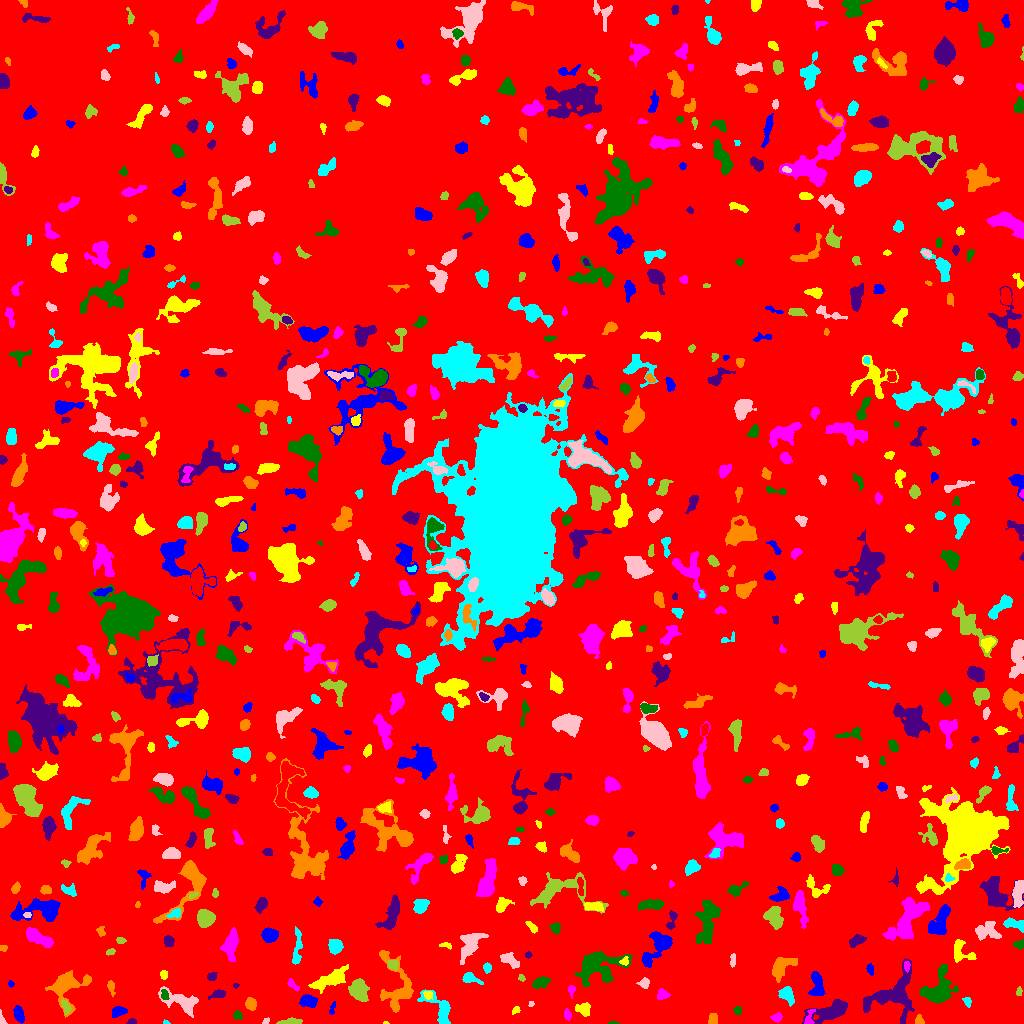

Source data for this figure (header and first rows):
ID, X, Y, A, B, theta, total_flux, mu_max, mu_median, mu_mean, R_fwhm, R_e, R10, R90, x_start, x_end, y_start, y_end, area, greylevel
0, 513.1, 506.5, 300.2, 296.5, 0.7936, 1834201, 16.0, 2.0, 2.138, 37.05, 239.7, 92.84, 388.7, 0, 1023, 0, 1023, 858058, 2.138
1, 18.56, 9.645, 3.992, 2.196, -1.317, 643.0, 8.0, 4.0, 4.203, 5.323, 3.827, 1.596, 5.917, 13, 24, 0, 18, 153, 9.203
2, 385.8, 0.6429, 1.415, 0.7099, -0.08734, 56.0, 6.0, 3.0, 3.294, 1.693, 1.128, 0.0, 1.954, 383, 389, 0, 2, 17, 8.294
3, 809.2, 4.45, 4.732, 1.982, 1.299, 280.0, 9.0, 2.0, 2.745, 2.585, 2.585, 0.9772, 4.583, 804, 815, 0, 14, 102, 11.75
4, 612.8, 0.3846, 3.105, 0.4857, -0.008967, 52.0, 3.0, 2.0, 1.793, 2.523, 1.596, 0.5642, 2.394, 608, 619, 0, 2, 29, 7.793
5, 131.5, 1.84, 2.418, 1.322, 0.2689, 162.0, 5.0, 4.0, 3.306, 3.29, 2.257, 0.9772, 3.385, 126, 136, 0, 5, 49, 8.306
6, 712.6, 3.898, 3.092, 2.043, 1.334, 430.0, 11.0, 4.0, 4.343, 3.241, 2.985, 1.128, 4.652, 708, 717, 0, 10, 99, 10.34
7, 165.7, 1.308, 1.529, 1.02, -0.4538, 39.0, 3.0, 2.0, 1.5, 2.185, 1.596, 0.5642, 2.326, 163, 170, 0, 4, 26, 8.5
8, 265.7, 2.733, 1.78, 1.249, 0.5186, 75.0, 4.0, 1.0, 1.829, 2.523, 1.784, 0.5642, 2.932, 262, 269, 0, 6, 41, 7.829
9, 290.4, 1.507, 6.768, 1.352, 0.05639, 418.0, 6.0, 3.0, 3.398, 5.262, 3.568, 1.382, 5.412, 276, 302, 0, 6, 123, 8.398
10, 993, 2.908, 3.132, 1.22, -0.5867, 131.0, 5.0, 2.0, 2.22, 2.706, 2.394, 0.7979, 3.656, 988, 998, 0, 7, 59, 8.22
11, 117.9, 11.91, 3.483, 2.312, 0.3167, 553.0, 9.0, 4.0, 3.978, 4.029, 3.568, 1.382, 5.698, 112, 127, 6, 17, 139, 8.978
12, 584, 14.29, 3.511, 3.053, -0.4225, 388.0, 6.0, 2.0, 2.366, 4.853, 3.785, 1.493, 5.89, 575, 590, 7, 21, 164, 8.366
13, 776.7, 6.212, 2.652, 2.011, 0.1848, 193.0, 5.0, 2.0, 2.193, 3.241, 2.877, 1.128, 4.583, 770, 782, 1, 11, 88, 8.193
14, 237.6, 7.724, 2.275, 1.668, -0.475, 279.0, 11.0, 3.0, 3.77, 2.585, 2.326, 0.7979, 3.785, 233, 242, 4, 13, 74, 9.77
15, 830.6, 11.89, 8.903, 3.639, 0.3505, 3326, 20.0, 5.0, 6.335, 6.723, 6.283, 2.394, 10.57, 802, 847, 0, 24, 525, 11.34
16, 919.1, 2.416, 2.11, 2.055, -0.7406, 209.0, 6.0, 2.0, 2.824, 3.385, 2.459, 0.9772, 3.868, 915, 924, 0, 9, 74, 9.824
17, 440.3, 14.73, 10.52, 4.703, -0.8867, 1364, 9.0, 3.0, 3.506, 5.809, 5.809, 2.185, 9.591, 417, 450, 0, 34, 389, 8.506
18, 1.651, 2.99, 2.84, 1.411, -1.305, 209.0, 9.0, 3.0, 3.603, 2.646, 2.034, 0.7979, 3.338, 0, 7, 0, 14, 58, 9.603
19, 65.48, 16.31, 3.765, 1.534, -1.307, 190.0, 5.0, 2.0, 1.863, 3.338, 2.877, 1.128, 4.442, 61, 71, 9, 24, 102, 10.86
20, 224.8, 15.35, 2.337, 1.773, -0.7888, 260.0, 8.0, 3.0, 3.023, 3.241, 2.585, 0.9772, 4.146, 220, 230, 10, 20, 86, 9.023
21, 332.7, 15.6, 3.715, 1.346, 1.26, 163.0, 5.0, 2.0, 2.629, 3.038, 2.523, 0.9772, 3.949, 329, 335, 9, 22, 62, 7.629
22, 515.8, 13.19, 2.604, 1.59, 0.6963, 64.0, 3.0, 1.0, 1.164, 2.394, 2.185, 0.7979, 3.478, 512, 520, 9, 17, 55, 7.164
23, 567.4, 8.527, 2.259, 1.64, -1.291, 146.0, 5.0, 2.0, 1.947, 2.821, 2.459, 0.9772, 3.827, 564, 571, 3, 15, 75, 8.947
24, 737.6, 13.07, 2.212, 1.815, -0.9496, 146.0, 4.0, 2.0, 2.281, 3.868, 2.585, 0.9772, 3.785, 733, 741, 9, 17, 64, 8.281
25, 892.3, 29.68, 14.44, 9.106, 0.593, 4687, 15.0, 4.0, 4.817, 7.464, 9.167, 3.338, 14.78, 863, 914, 0, 65, 973, 9.817
26, 65.71, 37.66, 9.202, 7.724, 0.7811, 3386, 15.0, 4.0, 5.299, 7.092, 7.356, 2.821, 12.51, 45, 91, 6, 53, 639, 9.299
27, 967.5, 21.92, 2.473, 1.527, -1.125, 79.0, 3.0, 1.0, 1.113, 2.706, 2.326, 0.7979, 3.7, 962, 971, 16, 26, 71, 7.113
28, 530.9, 19.45, 1.544, 1.42, 0.6044, 53.0, 3.0, 2.0, 1.656, 2.585, 1.954, 0.7979, 2.821, 528, 534, 17, 22, 32, 7.656
29, 358.1, 34.15, 5.427, 4.406, -1.253, 1143, 10.0, 3.0, 3.266, 5.078, 5.698, 2.111, 9.202, 348, 369, 22, 45, 350, 9.266
30, 460.5, 27.69, 2.173, 1.814, 0.2132, 137.0, 4.0, 2.0, 1.877, 3.742, 2.523, 0.9772, 4.029, 456, 465, 24, 32, 73, 7.877
31, 307.4, 22.27, 4.021, 2.641, -0.1243, 931.0, 11.0, 5.0, 4.799, 5.078, 4.107, 1.596, 6.482, 299, 317, 16, 29, 194, 10.8
32, 427.7, 28.77, 2.448, 2.035, -0.5827, 206.0, 5.0, 3.0, 2.747, 3.613, 2.821, 1.128, 4.334, 423, 432, 24, 32, 75, 10.75
33, 662.8, 29.1, 2.742, 2.226, -0.3034, 309.0, 7.0, 3.0, 2.687, 3.7, 3.09, 1.128, 4.787, 657, 670, 24, 35, 115, 8.687
34, 164.5, 28.1, 2.381, 1.588, -1.392, 135.0, 5.0, 2.0, 1.776, 2.706, 2.394, 0.7979, 3.909, 161, 169, 24, 34, 76, 10.78
35, 218.6, 29.69, 3.781, 1.74, 0.1905, 277.0, 5.0, 2.0, 2.368, 4.029, 3.038, 1.262, 4.72, 208, 225, 24, 34, 117, 8.368
36, 250.1, 19.4, 2.646, 2.348, -0.8406, 323.0, 7.0, 2.0, 2.504, 3.478, 3.09, 1.128, 4.918, 245, 256, 13, 26, 129, 8.504
37, 786.7, 29.14, 4.227, 2.948, -0.9464, 864.0, 11.0, 4.0, 4.235, 4.406, 4.184, 1.596, 6.794, 778, 794, 17, 37, 204, 9.235
38, 182, 21.33, 9.996, 4.238, -0.4247, 1456, 9.0, 3.0, 3.257, 5.781, 6.206, 2.326, 10.26, 158, 198, 6, 37, 447, 8.257
39, 1019, 32.1, 2.067, 1.262, 1.4, 77.0, 4.0, 1.0, 1.51, 2.585, 1.954, 0.5642, 3.338, 1016, 1022, 28, 37, 51, 7.51
40, 518.5, 28.76, 1.77, 1.507, 0.6558, 131.0, 5.0, 3.0, 2.673, 2.932, 2.111, 0.7979, 3.192, 515, 522, 25, 32, 49, 8.673
41, 816.7, 39.18, 6.864, 3.047, -1.508, 1017, 10.0, 4.0, 3.753, 5.412, 5.202, 1.954, 8.019, 808, 825, 28, 52, 271, 8.753
42, 330.3, 43.94, 9.701, 3.307, 0.4387, 2207, 11.0, 4.0, 4.861, 7.001, 6.676, 2.523, 10.63, 308, 348, 30, 59, 454, 8.861
43, 571.3, 33.56, 2.446, 1.744, 1.568, 190.0, 6.0, 2.0, 2.754, 3.29, 2.394, 0.9772, 3.827, 568, 575, 25, 38, 69, 8.754
44, 938.3, 32.67, 8.655, 5.974, 1.146, 4081, 21.0, 4.0, 6.174, 6.433, 6.482, 2.523, 11.67, 919, 958, 20, 59, 661, 11.17
45, 235.5, 37.71, 1.291, 1.172, 0.0, 48.0, 4.0, 1.0, 1.6, 2.111, 1.493, 0.5642, 2.459, 233, 239, 35, 40, 30, 7.6
46, 111.1, 36.41, 3.669, 1.501, -1.351, 203.0, 7.0, 2.0, 2.256, 2.459, 2.585, 0.9772, 4.406, 107, 115, 27, 43, 90, 8.256
47, 469.3, 44.93, 4.274, 2.037, -0.2476, 495.0, 10.0, 2.0, 3.257, 3.568, 3.09, 1.262, 5.323, 462, 483, 39, 51, 152, 9.257
48, 644.3, 40.17, 2.228, 2.094, -0.5509, 277.0, 8.0, 2.0, 2.827, 3.385, 2.706, 0.9772, 4.297, 636, 649, 35, 46, 98, 8.827
49, 521.5, 45.51, 1.666, 1.375, -1.024, 84.0, 4.0, 2.0, 1.867, 2.764, 1.871, 0.7979, 3.038, 518, 525, 42, 49, 45, 7.867
50, 710.7, 39.6, 1.995, 1.111, -0.3655, 58.0, 3.0, 1.0, 1.318, 2.394, 1.871, 0.5642, 3.038, 707, 715, 37, 42, 44, 7.318
51, 10.81, 39.08, 1.512, 1.221, -0.8971, 62.0, 5.0, 1.0, 1.632, 1.596, 1.596, 0.5642, 2.764, 8, 14, 36, 43, 38, 7.632
52, 163.6, 49.0, 2.067, 1.834, -1.506, 119.0, 4.0, 2.0, 1.803, 3.656, 2.523, 0.9772, 3.868, 160, 167, 44, 53, 66, 8.803
53, 292.6, 38.58, 3.571, 1.53, -0.7488, 252.0, 9.0, 3.0, 2.897, 2.523, 2.646, 0.9772, 4.26, 287, 299, 32, 45, 87, 8.897
54, 539.7, 40.79, 3.807, 2.088, 0.4095, 522.0, 10.0, 2.0, 3.126, 3.742, 3.338, 1.262, 5.698, 532, 550, 35, 47, 167, 9.126
55, 211.6, 46.71, 2.469, 1.915, 0.4046, 273.0, 8.0, 3.0, 3.5, 3.241, 2.706, 0.9772, 4.297, 207, 217, 43, 51, 78, 8.5
56, 397.6, 35.81, 15.18, 8.078, -1.331, 2266, 10.0, 3.0, 3.174, 6.747, 7.715, 2.646, 12.98, 379, 413, 11, 73, 714, 8.174
57, 487.5, 55.75, 2.107, 1.739, -1.395, 105.0, 4.0, 1.0, 1.364, 3.29, 2.459, 0.7979, 3.868, 483, 491, 50, 61, 77, 7.364
58, 733, 64.61, 3.205, 1.287, 1.47, 75.0, 3.0, 1.0, 1.042, 2.326, 2.257, 0.7979, 3.785, 730, 735, 56, 70, 72, 7.042
59, 392.8, 58.78, 2.68, 2.229, -0.5471, 366.0, 7.0, 3.0, 3.773, 3.827, 3.09, 1.262, 4.853, 387, 398, 53, 63, 97, 10.77
... 719 more rows
